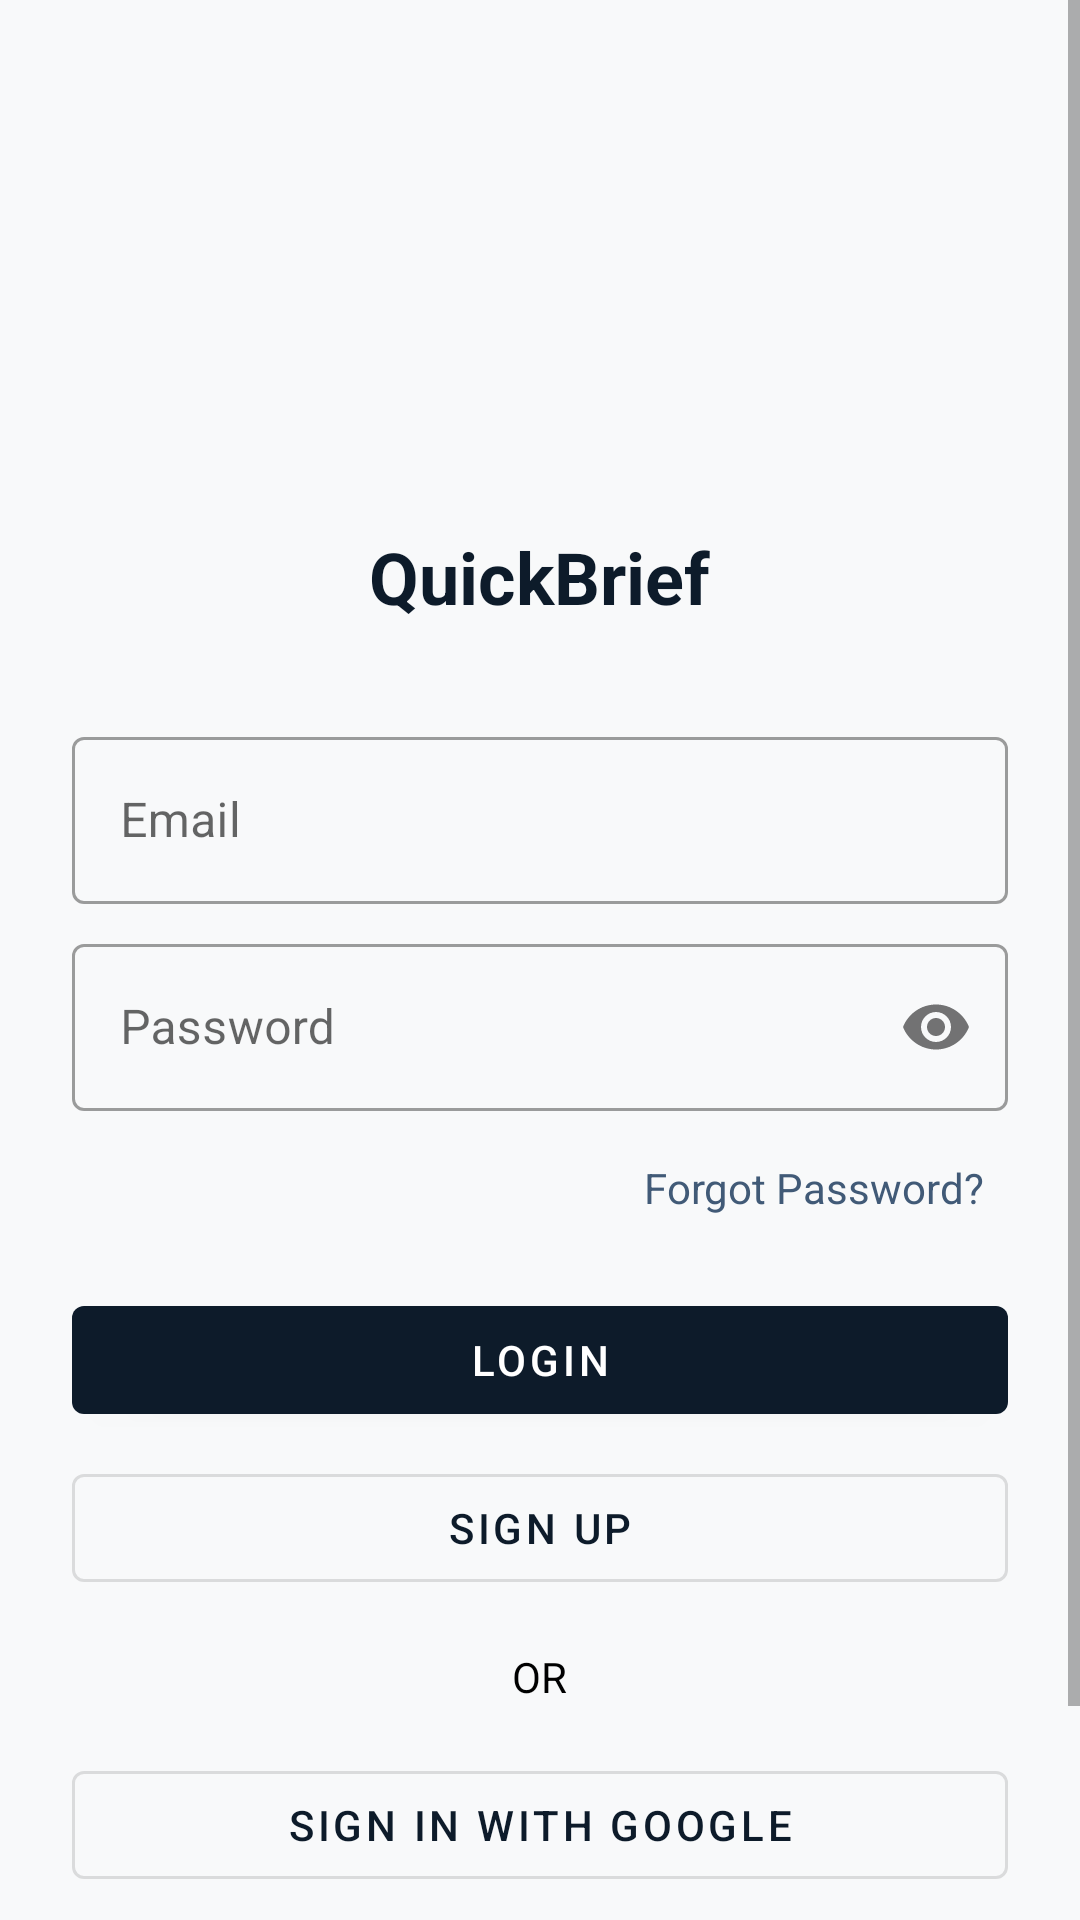

Produce the Android XML layout that renders to this screen, including the resource entries it uses.
<!-- AndroidManifest.xml: application theme Theme.NewsApp -->
<!-- res/layout/activity_login.xml -->
<?xml version="1.0" encoding="utf-8"?>
<ScrollView xmlns:android="http://schemas.android.com/apk/res/android"
    xmlns:app="http://schemas.android.com/apk/res-auto"
    android:layout_width="match_parent"
    android:layout_height="match_parent"
    android:fillViewport="true">

    <LinearLayout
        android:layout_width="match_parent"
        android:layout_height="wrap_content"
        android:orientation="vertical"
        android:padding="24dp"
        android:gravity="center">

        <ImageView
            android:layout_width="120dp"
            android:layout_height="120dp"
            android:layout_marginBottom="32dp"
            android:src="@mipmap/ic_launcher"
            android:contentDescription="@string/app_name" />

        <TextView
            android:layout_width="wrap_content"
            android:layout_height="wrap_content"
            android:text="@string/app_name"
            android:textSize="24sp"
            android:textStyle="bold"
            android:textColor="@color/primary_dark_blue"
            android:layout_marginBottom="32dp" />

        <com.google.android.material.progressindicator.CircularProgressIndicator
            android:id="@+id/progressBar"
            android:layout_width="wrap_content"
            android:layout_height="wrap_content"
            android:layout_marginBottom="16dp"
            android:visibility="gone"
            app:indicatorColor="@color/accent_blue" />

        <com.google.android.material.textfield.TextInputLayout
            android:id="@+id/emailLayout"
            android:layout_width="match_parent"
            android:layout_height="wrap_content"
            android:layout_marginBottom="8dp"
            style="@style/Widget.MaterialComponents.TextInputLayout.OutlinedBox">

            <com.google.android.material.textfield.TextInputEditText
                android:id="@+id/emailEditText"
                android:layout_width="match_parent"
                android:layout_height="wrap_content"
                android:hint="Email"
                android:inputType="textEmailAddress"/>
        </com.google.android.material.textfield.TextInputLayout>

        <com.google.android.material.textfield.TextInputLayout
            android:id="@+id/passwordLayout"
            android:layout_width="match_parent"
            android:layout_height="wrap_content"
            android:layout_marginBottom="8dp"
            app:passwordToggleEnabled="true"
            style="@style/Widget.MaterialComponents.TextInputLayout.OutlinedBox">

            <com.google.android.material.textfield.TextInputEditText
                android:id="@+id/passwordEditText"
                android:layout_width="match_parent"
                android:layout_height="wrap_content"
                android:hint="Password"
                android:inputType="textPassword"/>
        </com.google.android.material.textfield.TextInputLayout>

        <TextView
            android:id="@+id/forgotPasswordLink"
            android:layout_width="wrap_content"
            android:layout_height="wrap_content"
            android:text="Forgot Password?"
            android:textColor="@color/accent_blue"
            android:layout_gravity="end"
            android:layout_marginBottom="16dp"
            android:padding="8dp" />

        <com.google.android.material.button.MaterialButton
            android:id="@+id/loginButton"
            android:layout_width="match_parent"
            android:layout_height="wrap_content"
            android:text="Login"
            android:layout_marginBottom="8dp"/>

        <com.google.android.material.button.MaterialButton
            android:id="@+id/signupButton"
            android:layout_width="match_parent"
            android:layout_height="wrap_content"
            android:text="Sign Up"
            android:layout_marginBottom="16dp"
            style="@style/Widget.MaterialComponents.Button.OutlinedButton"/>

        <TextView
            android:layout_width="wrap_content"
            android:layout_height="wrap_content"
            android:text="OR"
            android:layout_marginBottom="16dp"/>

        <com.google.android.material.button.MaterialButton
            android:id="@+id/googleSignInButton"
            android:layout_width="match_parent"
            android:layout_height="wrap_content"
            android:text="Sign in with Google"
            app:icon="@drawable/ic_google"
            app:iconGravity="start"
            style="@style/Widget.MaterialComponents.Button.OutlinedButton"/>

        <CheckBox
            android:id="@+id/rememberMeCheckbox"
            android:layout_width="wrap_content"
            android:layout_height="wrap_content"
            android:text="Remember me"
            android:layout_marginTop="16dp"/>

    </LinearLayout>
</ScrollView>
<!-- resources referenced by this layout -->
<resources>
  <color name="accent_blue">#415A77</color>
  <color name="primary_dark_blue">#0D1B2A</color>
  <string name="app_name">QuickBrief</string>
  <style name="Theme.NewsApp" parent="Theme.MaterialComponents.DayNight.NoActionBar">
          <item name="colorPrimary">@color/primary_dark_blue</item>
          <item name="colorPrimaryVariant">@color/secondary_dark_blue</item>
          <item name="colorOnPrimary">@color/white</item>
          <item name="colorSecondary">@color/accent_blue</item>
          <item name="colorSecondaryVariant">@color/light_blue</item>
          <item name="colorOnSecondary">@color/white</item>
          <item name="android:statusBarColor">@color/primary_dark_blue</item>
          <item name="android:windowBackground">@color/off_white</item>
          <item name="android:textColor">@color/black</item>
          <item name="android:windowLightStatusBar">false</item>
      </style>
  <color name="secondary_dark_blue">#1B263B</color>
  <color name="white">#FFFFFF</color>
  <color name="light_blue">#778DA9</color>
  <color name="off_white">#F8F9FA</color>
  <color name="black">#000000</color>
</resources>
